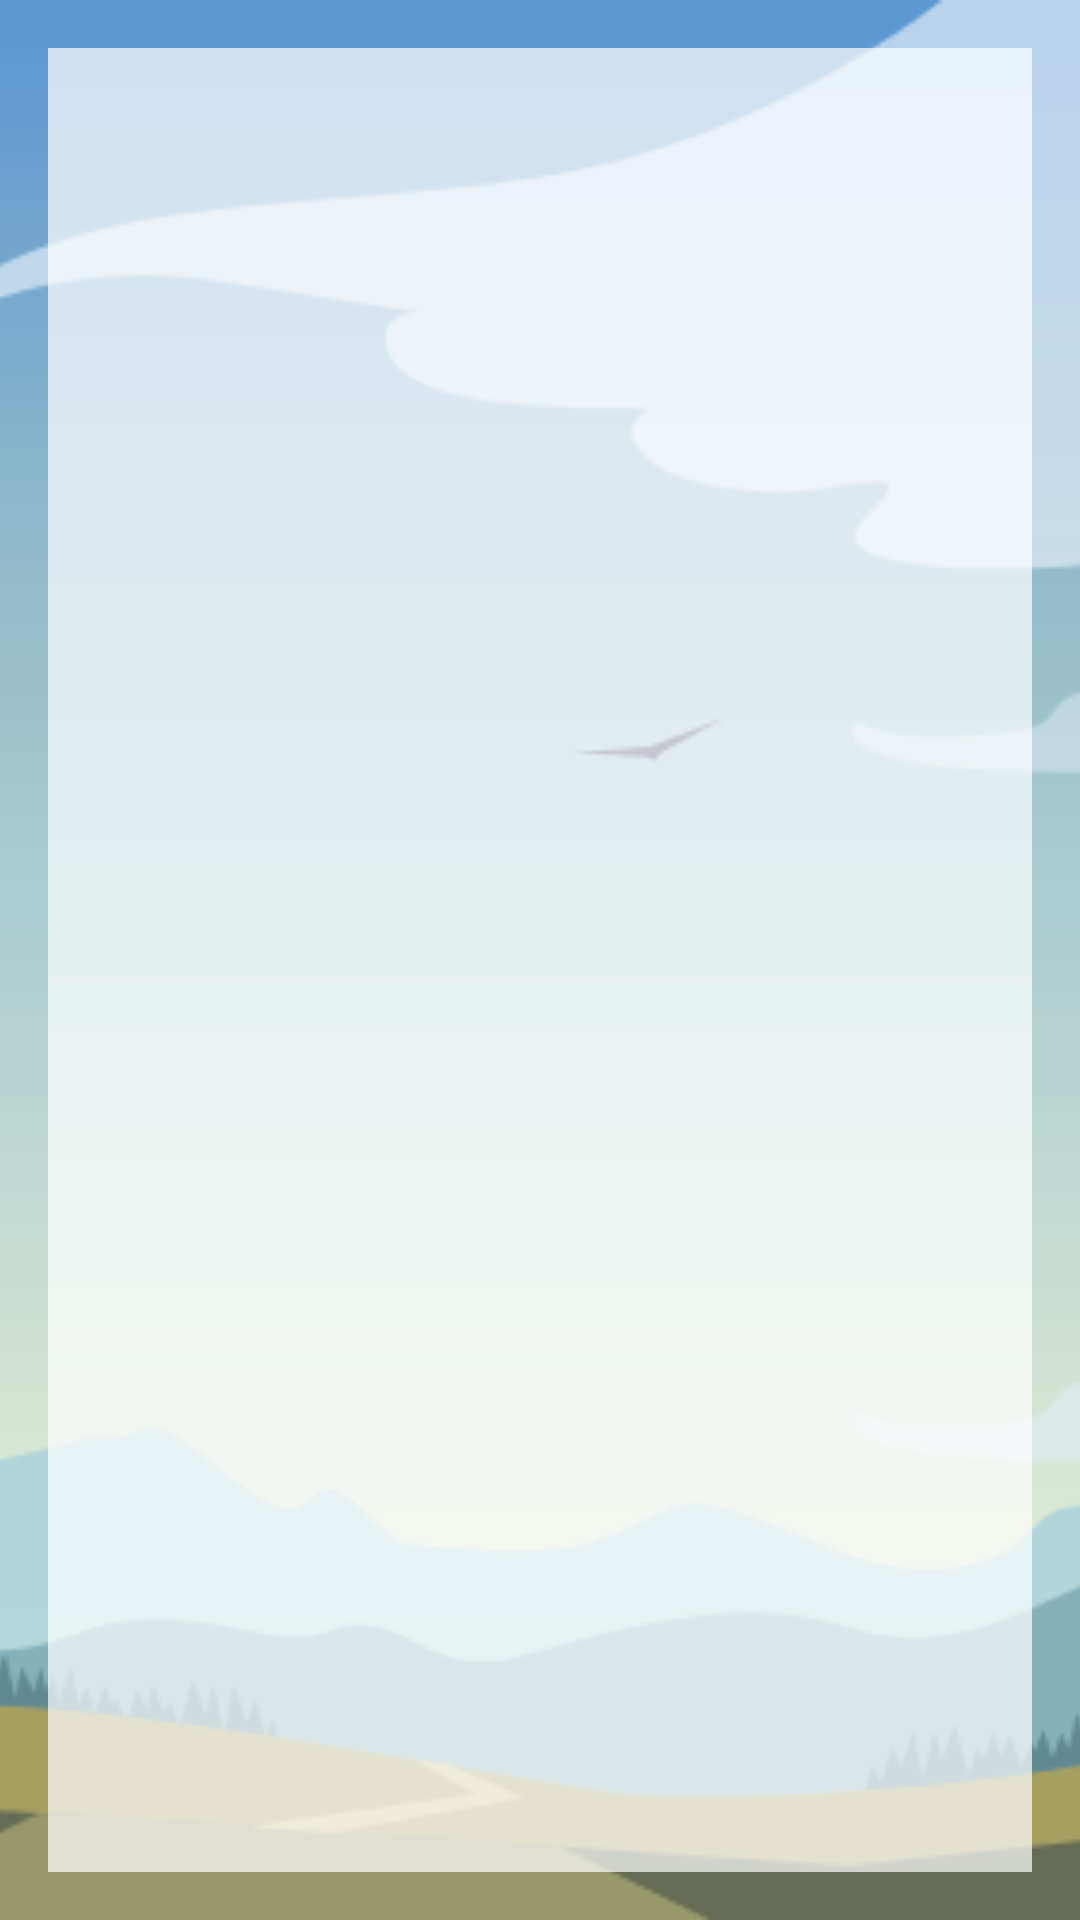

Android layout source for this screen:
<!-- AndroidManifest.xml: application theme TerraDarkTheme -->
<!-- res/layout/activity_open_project.xml -->
<?xml version="1.0" encoding="utf-8"?>
<android.support.constraint.ConstraintLayout xmlns:android="http://schemas.android.com/apk/res/android"
    xmlns:app="http://schemas.android.com/apk/res-auto"
    xmlns:tools="http://schemas.android.com/tools"
    android:layout_width="match_parent"
    android:layout_height="match_parent"
    tools:context="com.blueridgebinary.terra.OpenProjectActivity">

    <ImageView
        android:id="@+id/iv_open_sessions_background"
        android:layout_width="match_parent"
        android:layout_height="match_parent"
        android:scaleType="centerCrop"
        app:layout_constraintBottom_toBottomOf="parent"
        app:layout_constraintEnd_toEndOf="parent"
        app:layout_constraintStart_toStartOf="parent"
        app:layout_constraintTop_toTopOf="parent"
        app:srcCompat="@drawable/mountain_sunset" />

    <ImageView
        android:id="@+id/iv_open_sessions_band"
        android:layout_width="match_parent"
        android:layout_height="match_parent"
        android:layout_marginStart="16dp"
        android:layout_marginTop="16dp"
        android:layout_marginEnd="16dp"
        android:layout_marginBottom="16dp"
        android:alpha="0.7"
        android:elevation="2dp"
        app:layout_constraintBottom_toBottomOf="parent"
        app:layout_constraintEnd_toEndOf="parent"
        app:layout_constraintHorizontal_bias="0.0"
        app:layout_constraintStart_toStartOf="parent"
        app:layout_constraintTop_toTopOf="parent"
        app:layout_constraintVertical_bias="1.0"
        app:srcCompat="@color/backgroundLight" />

    <android.support.v7.widget.RecyclerView
        android:id="@+id/recycler_view_open_sessions"
        android:layout_width="0dp"
        android:layout_height="0dp"
        android:elevation="4dp"
        app:layout_constraintBottom_toBottomOf="@+id/iv_open_sessions_band"
        app:layout_constraintEnd_toEndOf="@+id/iv_open_sessions_band"
        app:layout_constraintStart_toStartOf="@+id/iv_open_sessions_band"
        app:layout_constraintTop_toTopOf="@+id/iv_open_sessions_band" />

</android.support.constraint.ConstraintLayout>
<!-- resources referenced by this layout -->
<resources>
  <color name="backgroundLight">#ffffff</color>
  <!-- drawable mountain_sunset: png bitmap (drawable, 13659 bytes) -->
  <style name="TerraDarkTheme" parent="@style/Theme.AppCompat.Light.NoActionBar">
          <item name="preferenceTheme">@style/PreferenceFixTheme</item>
          <item name="colorButtonNormal">@color/buttonColor</item>
          <item name="android:colorBackground">@color/background</item>
          <item name="android:toolbarStyle">@style/MyToolBar</item>
          <item name="android:statusBarColor">@color/statusBar</item>
          <item name="android:colorAccent">@color/divider</item>
          <item name="android:spinnerDropDownItemStyle">@style/mySpinnerDropDownItemStyle</item>
      </style>
  <color name="buttonColor">#90a4ae</color>
  <color name="background">#546e7a</color>
  <style name="MyToolBar" parent="@style/Widget.AppCompat.Toolbar">
          <item name="android:background">@color/appBar</item>
      </style>
  <color name="statusBar">#6b8e59</color>
  <color name="divider">#00766c</color>
  <style name="mySpinnerDropDownItemStyle" parent="android:TextAppearance.Widget.TextView.SpinnerItem">
          <item name="android:background">@color/backgroundLight</item>
      </style>
  <color name="appBar">#95c77d</color>
</resources>
